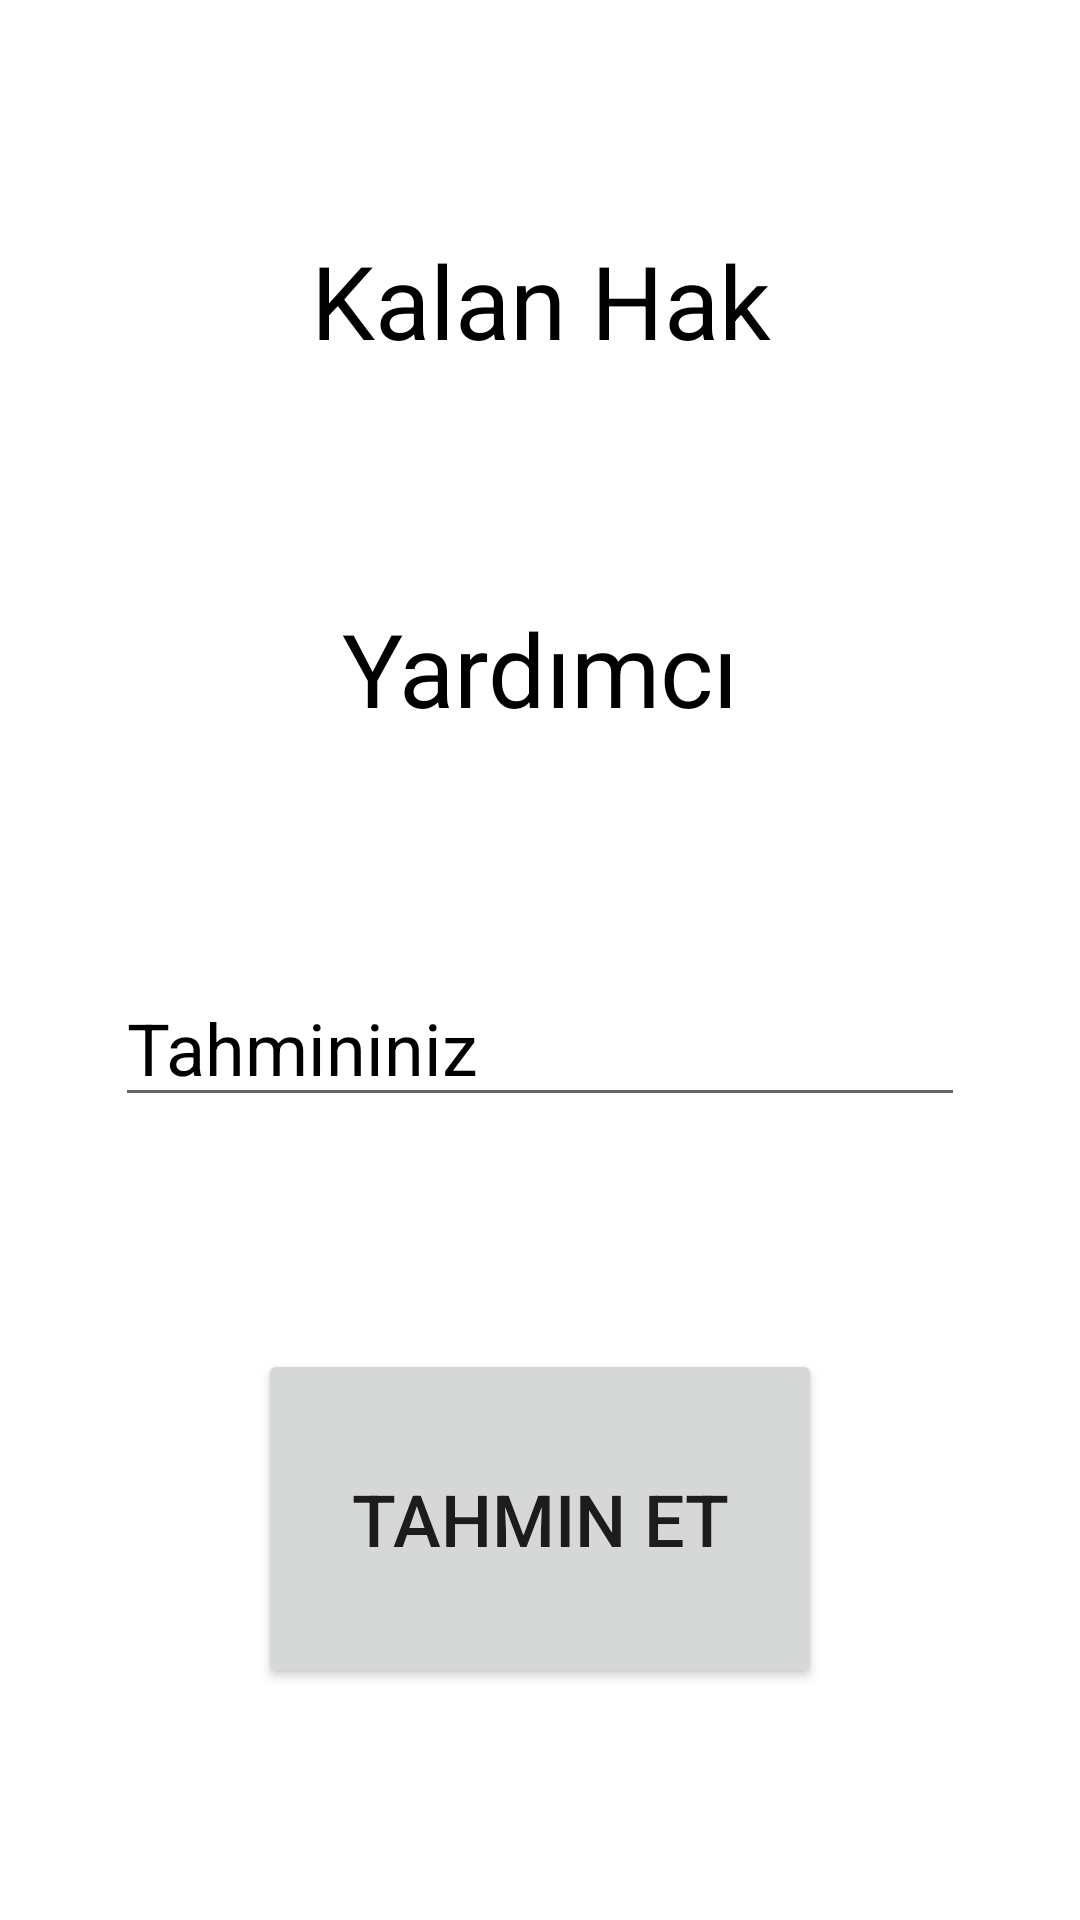

The Android layout XML behind this screen, and the referenced resources:
<!-- AndroidManifest.xml: application theme Theme.NumberGuessingGame -->
<!-- res/layout/fragment_prediction_fragment.xml -->
<?xml version="1.0" encoding="utf-8"?>
<androidx.constraintlayout.widget.ConstraintLayout xmlns:android="http://schemas.android.com/apk/res/android"
    xmlns:app="http://schemas.android.com/apk/res-auto"
    xmlns:tools="http://schemas.android.com/tools"
    android:id="@+id/frameLayout"
    android:layout_width="match_parent"
    android:layout_height="match_parent"
    tools:context=".PredictionFragmentFragment">

    <TextView
        android:id="@+id/remainingText"
        android:layout_width="wrap_content"
        android:layout_height="wrap_content"
        android:text="Kalan Hak"
        android:textColor="#000000"
        android:textSize="34sp"
        app:layout_constraintBottom_toTopOf="@+id/helperText"
        app:layout_constraintEnd_toEndOf="@+id/helperText"
        app:layout_constraintHorizontal_bias="0.5"
        app:layout_constraintStart_toStartOf="@+id/helperText"
        app:layout_constraintTop_toTopOf="parent" />

    <TextView
        android:id="@+id/helperText"
        android:layout_width="wrap_content"
        android:layout_height="wrap_content"
        android:text="Yardımcı"
        android:textColor="#000000"
        android:textSize="34sp"
        app:layout_constraintBottom_toTopOf="@+id/predictionEditText"
        app:layout_constraintEnd_toEndOf="@+id/predictionEditText"
        app:layout_constraintHorizontal_bias="0.5"
        app:layout_constraintStart_toStartOf="@+id/predictionEditText"
        app:layout_constraintTop_toBottomOf="@+id/remainingText" />

    <EditText
        android:id="@+id/predictionEditText"
        android:layout_width="wrap_content"
        android:layout_height="wrap_content"
        android:ems="10"
        android:hint="Tahmininiz"
        android:inputType="number|text"
        android:textColorHint="#000000"
        android:textSize="24sp"
        app:layout_constraintBottom_toTopOf="@+id/predictionButton"
        app:layout_constraintEnd_toEndOf="@+id/predictionButton"
        app:layout_constraintHorizontal_bias="0.5"
        app:layout_constraintStart_toStartOf="@+id/predictionButton"
        app:layout_constraintTop_toBottomOf="@+id/helperText" />

    <Button
        android:id="@+id/predictionButton"
        android:layout_width="188dp"
        android:layout_height="113dp"
        android:text="Tahmin Et"
        android:textSize="24sp"
        app:layout_constraintBottom_toBottomOf="parent"
        app:layout_constraintEnd_toEndOf="parent"
        app:layout_constraintHorizontal_bias="0.5"
        app:layout_constraintStart_toStartOf="parent"
        app:layout_constraintTop_toBottomOf="@+id/predictionEditText" />
</androidx.constraintlayout.widget.ConstraintLayout>
<!-- resources referenced by this layout -->
<resources>
  <style name="Theme.NumberGuessingGame" parent="Theme.MaterialComponents.Light.DarkActionBar">
          
          <item name="colorPrimary">@color/purple_500</item>
          <item name="colorPrimaryVariant">@color/purple_700</item>
          <item name="colorOnPrimary">@color/white</item>
          
          <item name="colorSecondary">@color/teal_200</item>
          <item name="colorSecondaryVariant">@color/teal_700</item>
          <item name="colorOnSecondary">@color/black</item>
          
          <item name="android:statusBarColor" tools:targetApi="l">?attr/colorPrimaryVariant</item>
          
          <item name="windowActionBar">false</item>
          <item name="windowNoTitle">true</item>
  
      </style>
  <!-- not gathered from this repository: default colours our renderer supplied (Android Studio template values) -->
  <color name="purple_500">#FF6200EE</color>
  <color name="purple_700">#FF3700B3</color>
  <color name="teal_200">#FF03DAC5</color>
  <color name="teal_700">#FF018786</color>
  <color name="black">#FF000000</color>
  <color name="white">#FFFFFFFF</color>
</resources>
